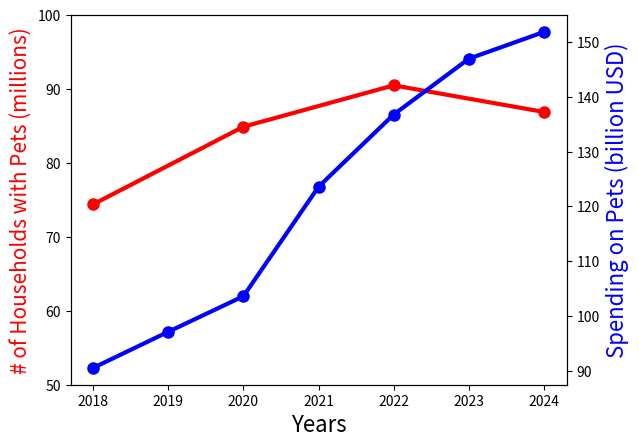

The script that saved this image:
import numpy as np
import matplotlib.pyplot as plt

everyYear = [2018, 2019, 2020, 2021, 2022, 2023, 2024]
everyTwoYears = [2018, 2020, 2022, 2024]
numOfHouseholdsWithPets = [74.4, 84.9, 90.5, 86.9]
petCareSpending = [90.5, 97.1, 103.6, 123.6, 136.8, 147, 151.9]

fig, ax1 = plt.subplots()
ax2 = ax1.twinx()

ax1.plot(everyTwoYears, numOfHouseholdsWithPets, color="red", marker="o", linewidth=3, markersize=8)
ax2.plot(everyYear, petCareSpending, color="blue", marker="o", linewidth=3, markersize=8)

ax1.set_xlabel("Years", fontsize=16)
ax1.set_ylabel("# of Households with Pets (millions)", color="red", fontsize=15)
ax1.set_yticks(np.arange(50,101,10))
ax2.set_ylabel("Spending on Pets (billion USD)", color="blue", fontsize=16)

plt.show()